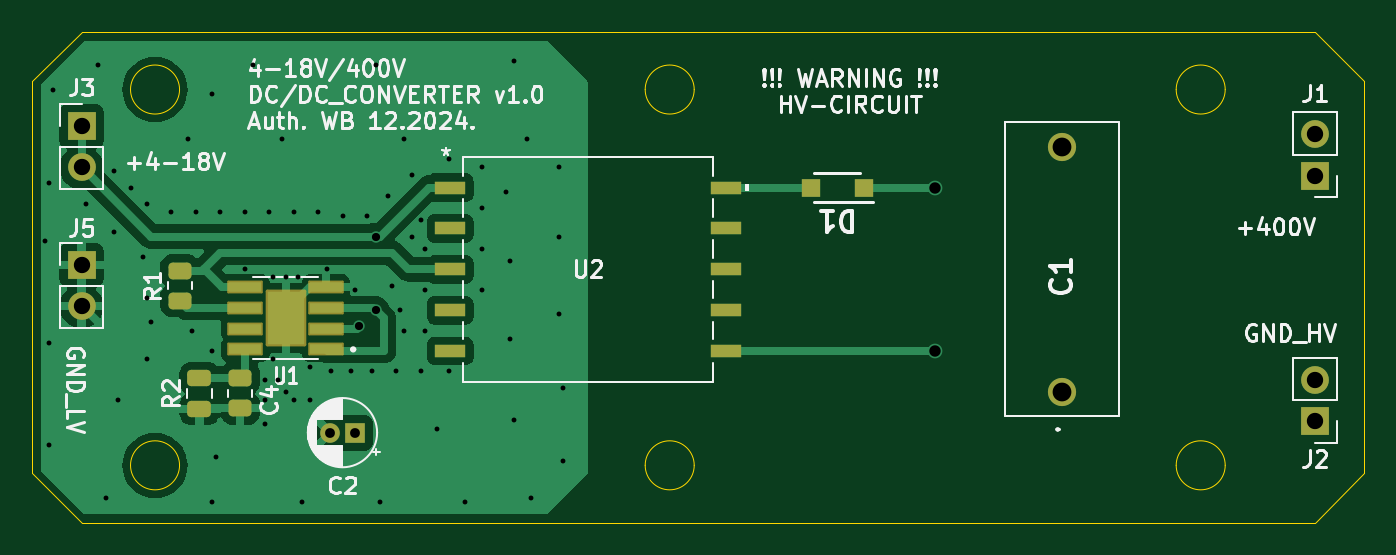
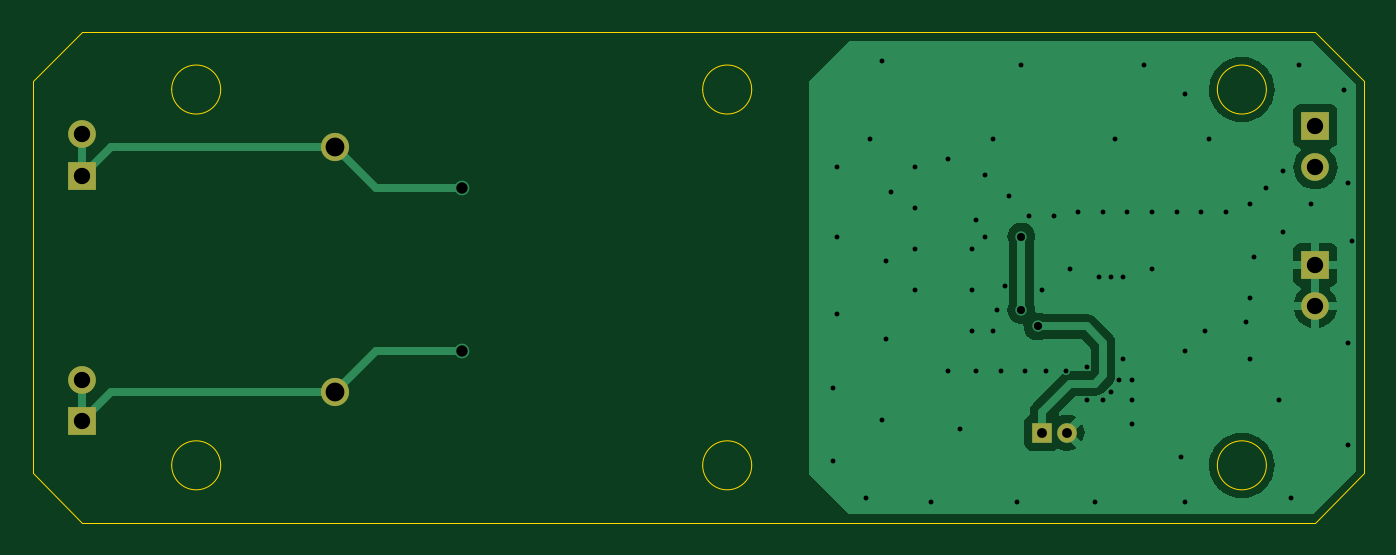
Circuit board: 9 layer files. Board 81.5 x 30.0 mm.
- bottom_copper: Przetwornica_4_to_400-B_Cu.gbr (22476 bytes)
- bottom_mask: Przetwornica_4_to_400-B_Mask.gbr (1097 bytes)
- bottom_silk: Przetwornica_4_to_400-B_Silkscreen.gbr (1109 bytes)
- outline: Przetwornica_4_to_400-Edge_Cuts.gbr (1870 bytes)
- top_copper: Przetwornica_4_to_400-F_Cu.gbr (40789 bytes)
- top_mask: Przetwornica_4_to_400-F_Mask.gbr (2975 bytes)
- top_silk: Przetwornica_4_to_400-F_Silkscreen.gbr (57675 bytes)
- drill: Przetwornica_4_to_400-NPTH.drl (281 bytes)
- drill: Przetwornica_4_to_400-PTH.drl (2107 bytes)

=== bottom_copper: Przetwornica_4_to_400-B_Cu.gbr (22476 bytes, source omitted) ===
=== bottom_mask: Przetwornica_4_to_400-B_Mask.gbr ===
%TF.GenerationSoftware,KiCad,Pcbnew,8.0.2*%
%TF.CreationDate,2024-12-11T18:03:45+01:00*%
%TF.ProjectId,Przetwornica_4_to_400,50727a65-7477-46f7-926e-6963615f345f,rev?*%
%TF.SameCoordinates,Original*%
%TF.FileFunction,Soldermask,Bot*%
%TF.FilePolarity,Negative*%
%FSLAX46Y46*%
G04 Gerber Fmt 4.6, Leading zero omitted, Abs format (unit mm)*
G04 Created by KiCad (PCBNEW 8.0.2) date 2024-12-11 18:03:45*
%MOMM*%
%LPD*%
G01*
G04 APERTURE LIST*
%ADD10R,1.700000X1.700000*%
%ADD11O,1.700000X1.700000*%
%ADD12C,1.725000*%
%ADD13R,1.200000X1.200000*%
%ADD14C,1.200000*%
G04 APERTURE END LIST*
D10*
%TO.C,J2*%
X132000000Y-67290000D03*
D11*
X132000000Y-64750000D03*
%TD*%
D10*
%TO.C,J3*%
X56500000Y-49225000D03*
D11*
X56500000Y-51765000D03*
%TD*%
D12*
%TO.C,C1*%
X116500000Y-65500000D03*
X116500000Y-50500000D03*
%TD*%
D10*
%TO.C,J1*%
X132000000Y-52275000D03*
D11*
X132000000Y-49735000D03*
%TD*%
D13*
%TO.C,C2*%
X73222600Y-68000000D03*
D14*
X71722600Y-68000000D03*
%TD*%
D10*
%TO.C,J5*%
X56500000Y-57725000D03*
D11*
X56500000Y-60265000D03*
%TD*%
M02*

=== bottom_silk: Przetwornica_4_to_400-B_Silkscreen.gbr ===
%TF.GenerationSoftware,KiCad,Pcbnew,8.0.2*%
%TF.CreationDate,2024-12-11T18:03:45+01:00*%
%TF.ProjectId,Przetwornica_4_to_400,50727a65-7477-46f7-926e-6963615f345f,rev?*%
%TF.SameCoordinates,Original*%
%TF.FileFunction,Legend,Bot*%
%TF.FilePolarity,Positive*%
%FSLAX46Y46*%
G04 Gerber Fmt 4.6, Leading zero omitted, Abs format (unit mm)*
G04 Created by KiCad (PCBNEW 8.0.2) date 2024-12-11 18:03:45*
%MOMM*%
%LPD*%
G01*
G04 APERTURE LIST*
%ADD10R,1.700000X1.700000*%
%ADD11O,1.700000X1.700000*%
%ADD12C,1.725000*%
%ADD13R,1.200000X1.200000*%
%ADD14C,1.200000*%
G04 APERTURE END LIST*
%LPC*%
D10*
%TO.C,J2*%
X132000000Y-67290000D03*
D11*
X132000000Y-64750000D03*
%TD*%
D10*
%TO.C,J3*%
X56500000Y-49225000D03*
D11*
X56500000Y-51765000D03*
%TD*%
D12*
%TO.C,C1*%
X116500000Y-65500000D03*
X116500000Y-50500000D03*
%TD*%
D10*
%TO.C,J1*%
X132000000Y-52275000D03*
D11*
X132000000Y-49735000D03*
%TD*%
D13*
%TO.C,C2*%
X73222600Y-68000000D03*
D14*
X71722600Y-68000000D03*
%TD*%
D10*
%TO.C,J5*%
X56500000Y-57725000D03*
D11*
X56500000Y-60265000D03*
%TD*%
%LPD*%
M02*

=== outline: Przetwornica_4_to_400-Edge_Cuts.gbr ===
%TF.GenerationSoftware,KiCad,Pcbnew,8.0.2*%
%TF.CreationDate,2024-12-11T18:03:45+01:00*%
%TF.ProjectId,Przetwornica_4_to_400,50727a65-7477-46f7-926e-6963615f345f,rev?*%
%TF.SameCoordinates,Original*%
%TF.FileFunction,Profile,NP*%
%FSLAX46Y46*%
G04 Gerber Fmt 4.6, Leading zero omitted, Abs format (unit mm)*
G04 Created by KiCad (PCBNEW 8.0.2) date 2024-12-11 18:03:45*
%MOMM*%
%LPD*%
G01*
G04 APERTURE LIST*
%TA.AperFunction,Profile*%
%ADD10C,0.050000*%
%TD*%
G04 APERTURE END LIST*
D10*
X132000000Y-73500000D02*
X56500000Y-73500000D01*
X56500000Y-73500000D02*
X53500000Y-70500000D01*
X56500000Y-43500000D02*
X53500000Y-46500000D01*
X94000000Y-47000000D02*
G75*
G02*
X91000000Y-47000000I-1500000J0D01*
G01*
X91000000Y-47000000D02*
G75*
G02*
X94000000Y-47000000I1500000J0D01*
G01*
X126500000Y-70000000D02*
G75*
G02*
X123500000Y-70000000I-1500000J0D01*
G01*
X123500000Y-70000000D02*
G75*
G02*
X126500000Y-70000000I1500000J0D01*
G01*
X53500000Y-46500000D02*
X53500000Y-70500000D01*
X62500000Y-47000000D02*
G75*
G02*
X59500000Y-47000000I-1500000J0D01*
G01*
X59500000Y-47000000D02*
G75*
G02*
X62500000Y-47000000I1500000J0D01*
G01*
X135000000Y-46500000D02*
X135000000Y-70500000D01*
X132000000Y-43500000D02*
X135000000Y-46500000D01*
X126500000Y-47000000D02*
G75*
G02*
X123500000Y-47000000I-1500000J0D01*
G01*
X123500000Y-47000000D02*
G75*
G02*
X126500000Y-47000000I1500000J0D01*
G01*
X62500000Y-70000000D02*
G75*
G02*
X59500000Y-70000000I-1500000J0D01*
G01*
X59500000Y-70000000D02*
G75*
G02*
X62500000Y-70000000I1500000J0D01*
G01*
X132000000Y-73500000D02*
X135000000Y-70500000D01*
X132000000Y-43500000D02*
X56500000Y-43500000D01*
X94000000Y-70000000D02*
G75*
G02*
X91000000Y-70000000I-1500000J0D01*
G01*
X91000000Y-70000000D02*
G75*
G02*
X94000000Y-70000000I1500000J0D01*
G01*
M02*

=== top_copper: Przetwornica_4_to_400-F_Cu.gbr (40789 bytes, source omitted) ===
=== top_mask: Przetwornica_4_to_400-F_Mask.gbr (2975 bytes, source withheld) ===
=== top_silk: Przetwornica_4_to_400-F_Silkscreen.gbr (57675 bytes, source omitted) ===
=== drill: Przetwornica_4_to_400-NPTH.drl ===
M48
; DRILL file {KiCad 8.0.2} date 2024-12-11T18:04:02+0100
; FORMAT={-:-/ absolute / metric / decimal}
; #@! TF.CreationDate,2024-12-11T18:04:02+01:00
; #@! TF.GenerationSoftware,Kicad,Pcbnew,8.0.2
; #@! TF.FileFunction,NonPlated,1,2,NPTH
FMAT,2
METRIC
%
G90
G05
M30

=== drill: Przetwornica_4_to_400-PTH.drl ===
M48
; DRILL file {KiCad 8.0.2} date 2024-12-11T18:04:02+0100
; FORMAT={-:-/ absolute / metric / decimal}
; #@! TF.CreationDate,2024-12-11T18:04:02+01:00
; #@! TF.GenerationSoftware,Kicad,Pcbnew,8.0.2
; #@! TF.FileFunction,Plated,1,2,PTH
FMAT,2
METRIC
; #@! TA.AperFunction,Plated,PTH,ViaDrill
T1C0.300
; #@! TA.AperFunction,Plated,PTH,ViaDrill
T2C0.500
; #@! TA.AperFunction,Plated,PTH,ComponentDrill
T3C0.600
; #@! TA.AperFunction,Plated,PTH,ViaDrill
T4C0.700
; #@! TA.AperFunction,Plated,PTH,ComponentDrill
T5C1.000
; #@! TA.AperFunction,Plated,PTH,ComponentDrill
T6C1.150
%
G90
G05
T1
X54.25Y-56.25
X54.5Y-52.75
X54.5Y-62.5
X54.5Y-68.75
X54.75Y-47.0
X56.75Y-54.0
X57.5Y-45.5
X58.0Y-72.0
X58.5Y-52.0
X58.5Y-55.75
X58.75Y-66.0
X59.5Y-53.0
X60.25Y-57.25
X60.5Y-54.0
X60.5Y-59.75
X60.5Y-63.5
X60.75Y-61.25
X62.0Y-54.5
X63.0Y-50.0
X63.25Y-61.75
X63.5Y-54.5
X64.5Y-47.25
X64.5Y-63.0
X64.5Y-72.25
X64.75Y-69.5
X65.0Y-54.5
X66.5Y-54.5
X66.5Y-58.0
X67.0Y-45.5
X67.75Y-64.75
X67.75Y-66.0
X67.75Y-67.5
X68.0Y-54.5
X68.25Y-58.5
X68.25Y-63.5
X68.5Y-64.75
X68.75Y-50.0
X69.0Y-58.5
X69.0Y-65.5
X69.5Y-54.5
X69.5Y-66.0
X69.75Y-58.5
X70.0Y-72.25
X70.5Y-64.0
X70.5Y-66.0
X71.0Y-54.5
X71.5Y-58.0
X71.75Y-64.25
X72.5Y-54.75
X73.0Y-64.25
X73.25Y-59.25
X74.0Y-54.75
X74.25Y-64.25
X74.5Y-45.5
X74.75Y-72.25
X75.25Y-53.5
X75.5Y-59.0
X75.75Y-64.25
X76.0Y-60.5
X76.25Y-50.0
X76.25Y-61.75
X76.75Y-52.25
X76.75Y-56.0
X77.25Y-55.0
X77.25Y-64.25
X77.5Y-56.75
X77.5Y-59.25
X77.5Y-61.75
X78.25Y-67.75
X79.0Y-51.25
X79.0Y-64.25
X80.0Y-72.25
X81.0Y-51.75
X81.0Y-54.25
X81.0Y-56.75
X81.0Y-59.25
X82.5Y-53.25
X82.75Y-57.5
X82.75Y-62.25
X83.0Y-45.25
X83.0Y-67.25
X83.75Y-50.0
X84.0Y-72.0
X85.75Y-51.75
X85.75Y-56.0
X85.75Y-60.75
X86.0Y-65.25
X86.0Y-69.75
T2
X73.5Y-61.5
X74.5Y-56.0
X74.5Y-60.5
T3
X71.723Y-68.0
X73.223Y-68.0
T4
X108.75Y-53.0
X108.75Y-63.0
T5
X56.5Y-49.225
X56.5Y-51.765
X56.5Y-57.725
X56.5Y-60.265
X132.0Y-49.735
X132.0Y-52.275
X132.0Y-64.75
X132.0Y-67.29
T6
X116.5Y-50.5
X116.5Y-65.5
M30

